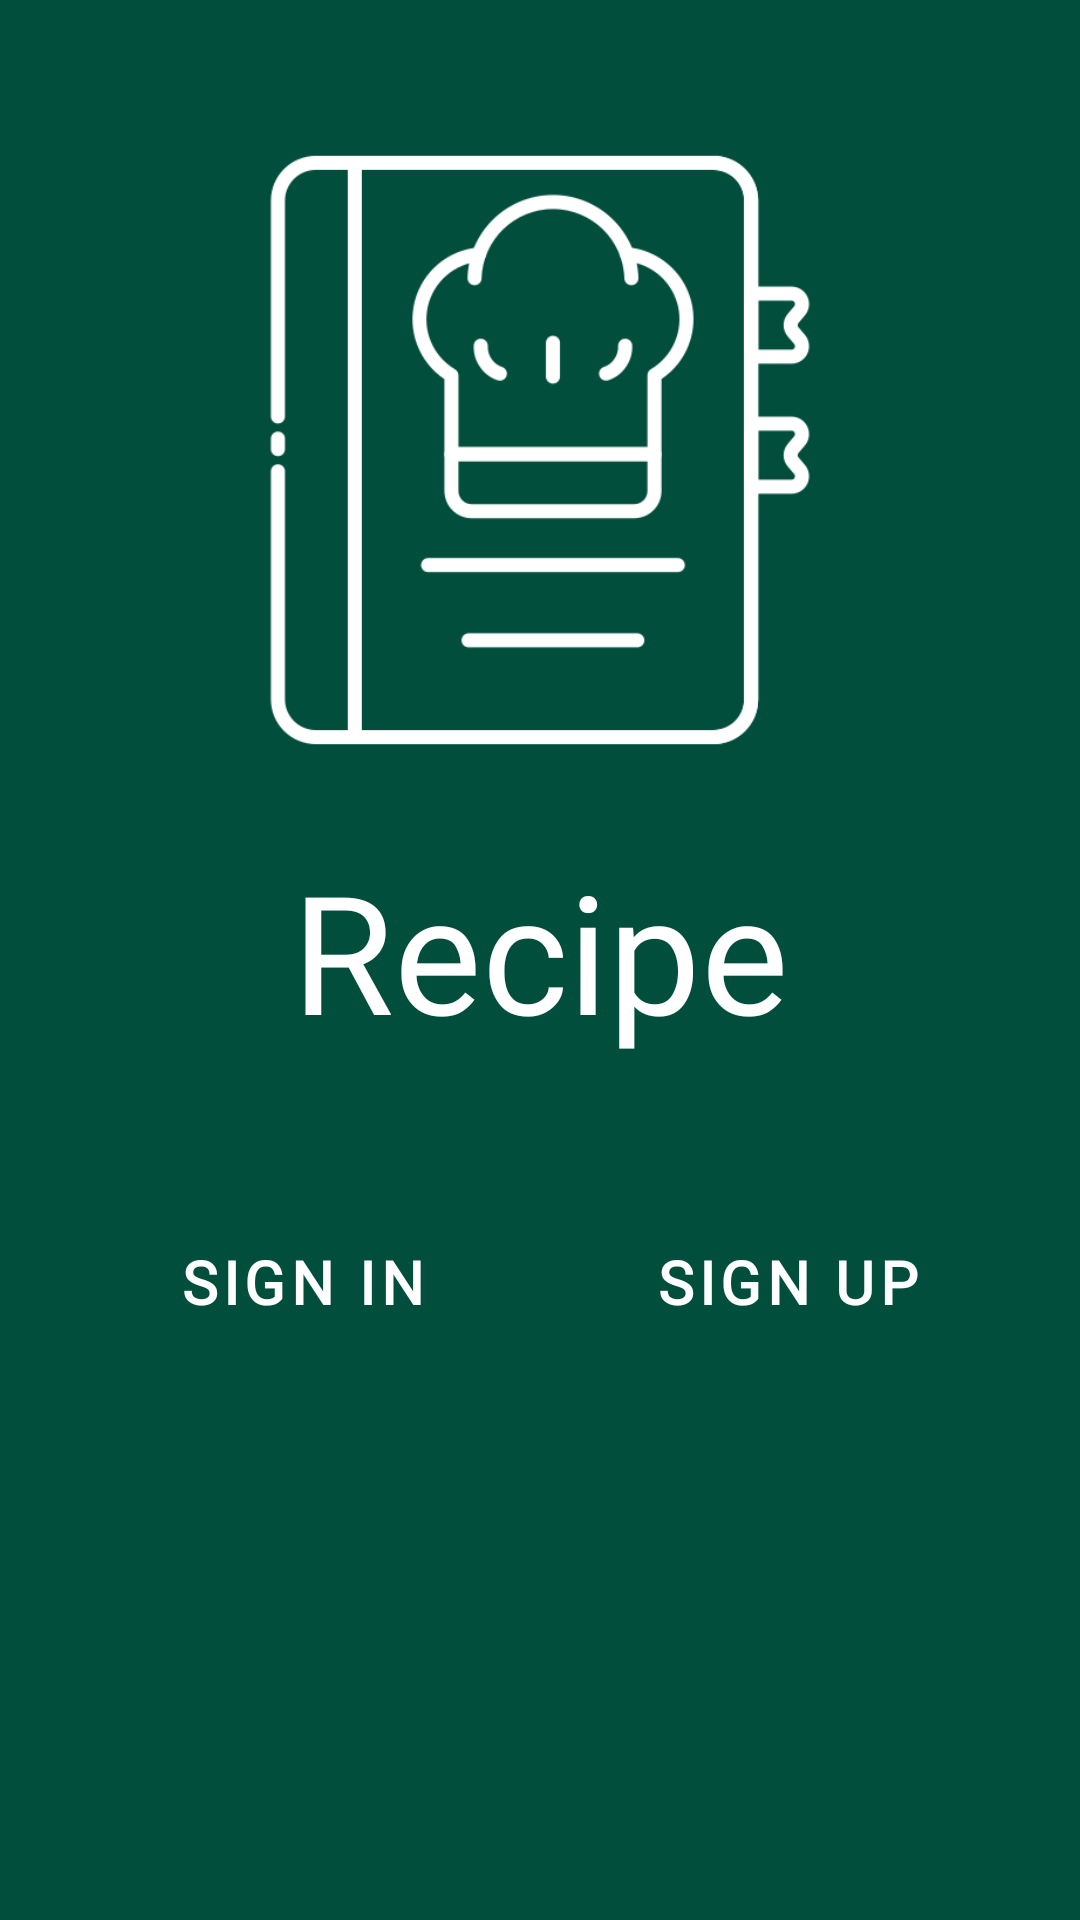

Layout XML and referenced resources for this Android screen:
<!-- AndroidManifest.xml: application theme Theme.Recipe -->
<!-- res/layout/fragment_first.xml -->
<?xml version="1.0" encoding="utf-8"?>
<layout>
    <androidx.constraintlayout.widget.ConstraintLayout xmlns:android="http://schemas.android.com/apk/res/android"
        xmlns:app="http://schemas.android.com/apk/res-auto"
        xmlns:tools="http://schemas.android.com/tools"
        android:layout_width="match_parent"
        android:layout_height="match_parent"
        android:background="@color/turquoise"
        tools:context=".presentation.fragments.FirstFragment">

        <ImageView
            android:id="@+id/imageView"
            android:layout_width="200dp"
            android:layout_height="200dp"
            android:layout_marginTop="50dp"
            android:src="@drawable/recipe_book"
            app:layout_constraintEnd_toEndOf="parent"
            app:layout_constraintStart_toStartOf="parent"
            app:layout_constraintTop_toTopOf="parent"
            app:tint="@color/white" />

        <TextView
            android:id="@+id/tvRecipe"
            style="@style/MyTextView"
            android:layout_margin="@dimen/margin_start_end"
            android:text="@string/recipe"
            android:textColor="@color/white"
            android:textSize="55sp"
            app:layout_constraintEnd_toEndOf="parent"
            app:layout_constraintStart_toStartOf="parent"
            app:layout_constraintTop_toBottomOf="@+id/imageView" />

        <Button
            android:id="@+id/btnSignIn"
            style="@style/Widget.MaterialComponents.Button.TextButton"
            android:layout_width="wrap_content"
            android:layout_height="wrap_content"
            android:layout_marginTop="50dp"
            android:layout_marginEnd="@dimen/margin_start_end"
            android:fontFamily="@font/lato_light"
            android:text="@string/sign_in"
            android:textColor="@color/white"
            android:textSize="20sp"
            android:textStyle="bold"
            app:layout_constraintEnd_toStartOf="@+id/guideline"

            app:layout_constraintTop_toBottomOf="@+id/tvRecipe" />

        <Button
            android:id="@+id/btnSignUp"
            style="@style/Widget.MaterialComponents.Button.TextButton"
            android:layout_width="wrap_content"
            android:layout_height="wrap_content"
            android:layout_marginStart="@dimen/margin_start_end"
            android:layout_marginTop="50dp"
            android:fontFamily="@font/lato_light"
            android:text="@string/sign_up"
            android:textColor="@color/white"
            android:textSize="20sp"
            android:textStyle="bold"
            app:layout_constraintStart_toStartOf="@+id/guideline"
            app:layout_constraintTop_toBottomOf="@+id/tvRecipe" />

        <androidx.constraintlayout.widget.Guideline
            android:id="@+id/guideline"
            android:layout_width="wrap_content"
            android:layout_height="wrap_content"
            android:orientation="vertical"
            app:layout_constraintEnd_toEndOf="parent"
            app:layout_constraintGuide_percent="0.5"
            app:layout_constraintStart_toStartOf="parent" />


    </androidx.constraintlayout.widget.ConstraintLayout>
</layout>
<!-- resources referenced by this layout -->
<resources>
  <color name="turquoise">#014E3C</color>
  <color name="white">#FFFFFFFF</color>
  <dimen name="margin_start_end">30dp</dimen>
  <!-- drawable recipe_book: png bitmap (drawable, 13355 bytes) -->
  <string name="recipe">Recipe</string>
  <string name="sign_in">Sign in</string>
  <string name="sign_up">Sign up</string>
  <style name="MyTextView">
          <item name="android:layout_width">wrap_content</item>
          <item name="android:layout_height">wrap_content</item>
          <item name="android:fontFamily">@font/lato_light</item>
      </style>
  <style name="Theme.Recipe" parent="Theme.MaterialComponents.DayNight.NoActionBar">
          
          <item name="colorPrimary">#333232</item>
          <item name="colorPrimaryVariant">#000000</item>
          <item name="colorOnPrimary">#FFFFFF</item>
          
          <item name="colorSecondary">#8D76AA</item>
          <item name="colorSecondaryVariant">#6A4B70</item>
          <item name="colorOnSecondary">#DADADA</item>
          
          <item name="android:statusBarColor">?attr/colorPrimaryVariant</item>
          
      </style>
</resources>
